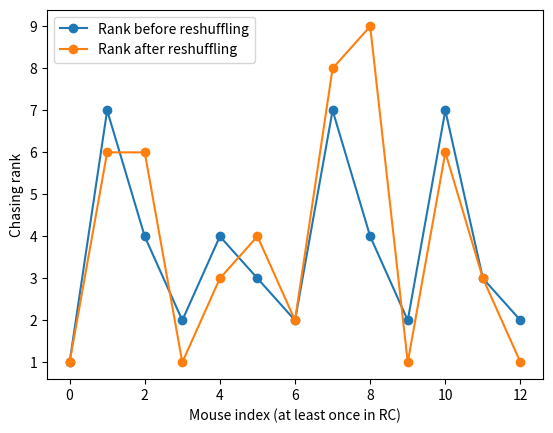

This chart was generated by the following Python code:
import numpy as np
import matplotlib.pyplot as plt
from tqdm import tqdm

samples = 10000

val=np.random.multivariate_normal((4, 4), [[5, 3.3],[3.3, 5]], samples)
draw_1, draw_2 = np.zeros(samples), np.zeros(samples)
for i in tqdm(range(samples)):
    draw_1[i] = np.argmax(np.random.multinomial(1, [6 / 25, 8/25, 3/25, 3/25, 2/25, 3/25, 0, 0, 0, 0]))  
    draw_2[i] = np.argmax(np.random.multinomial(1, [6 / 25, 8/25, 3/25, 3/25, 2/25, 3/25, 0, 0, 0, 0]))  

print(np.sum(draw_1 == draw_2)) # 0 20.6% chance, and the chance of RC being reshuffled is equal to 6/29 = 20.7%!!!

rank1 = [1, 7, 4, 2, 4, 3, 2, 7, 4, 2, 7, 3, 2]
rank2 = [1, 6, 6, 1, 3, 4, 2, 8, 9, 1, 6, 3, 1]
plt.plot(np.arange(len(rank1)), rank1, "o-", label = "Rank before reshuffling")
plt.plot(np.arange(len(rank1)), rank2,"o-",  label = "Rank after reshuffling")
plt.xlabel("Mouse index (at least once in RC)")
plt.ylabel("Chasing rank")
plt.legend()
plt.show()


# rc_1 = np.round(val[:, 0]) == draw_1
# rc_2 = np.round(val[:, 1]) == draw_2
# conserved_rc = np.sum(np.logical_and(rc_1, rc_2))/np.sum(rc_1)
# print(conserved_rc)



# plt.scatter(np.round(val[:, 0]), np.round(val[:, 1]), alpha=0.07, c = 'blue', s = 30)
# plt.plot(np.round(val[:, 0]), alpha = 0.5)
# plt.plot(np.round(val[:, 1]), alpha = 0.5)

# plt.show()
